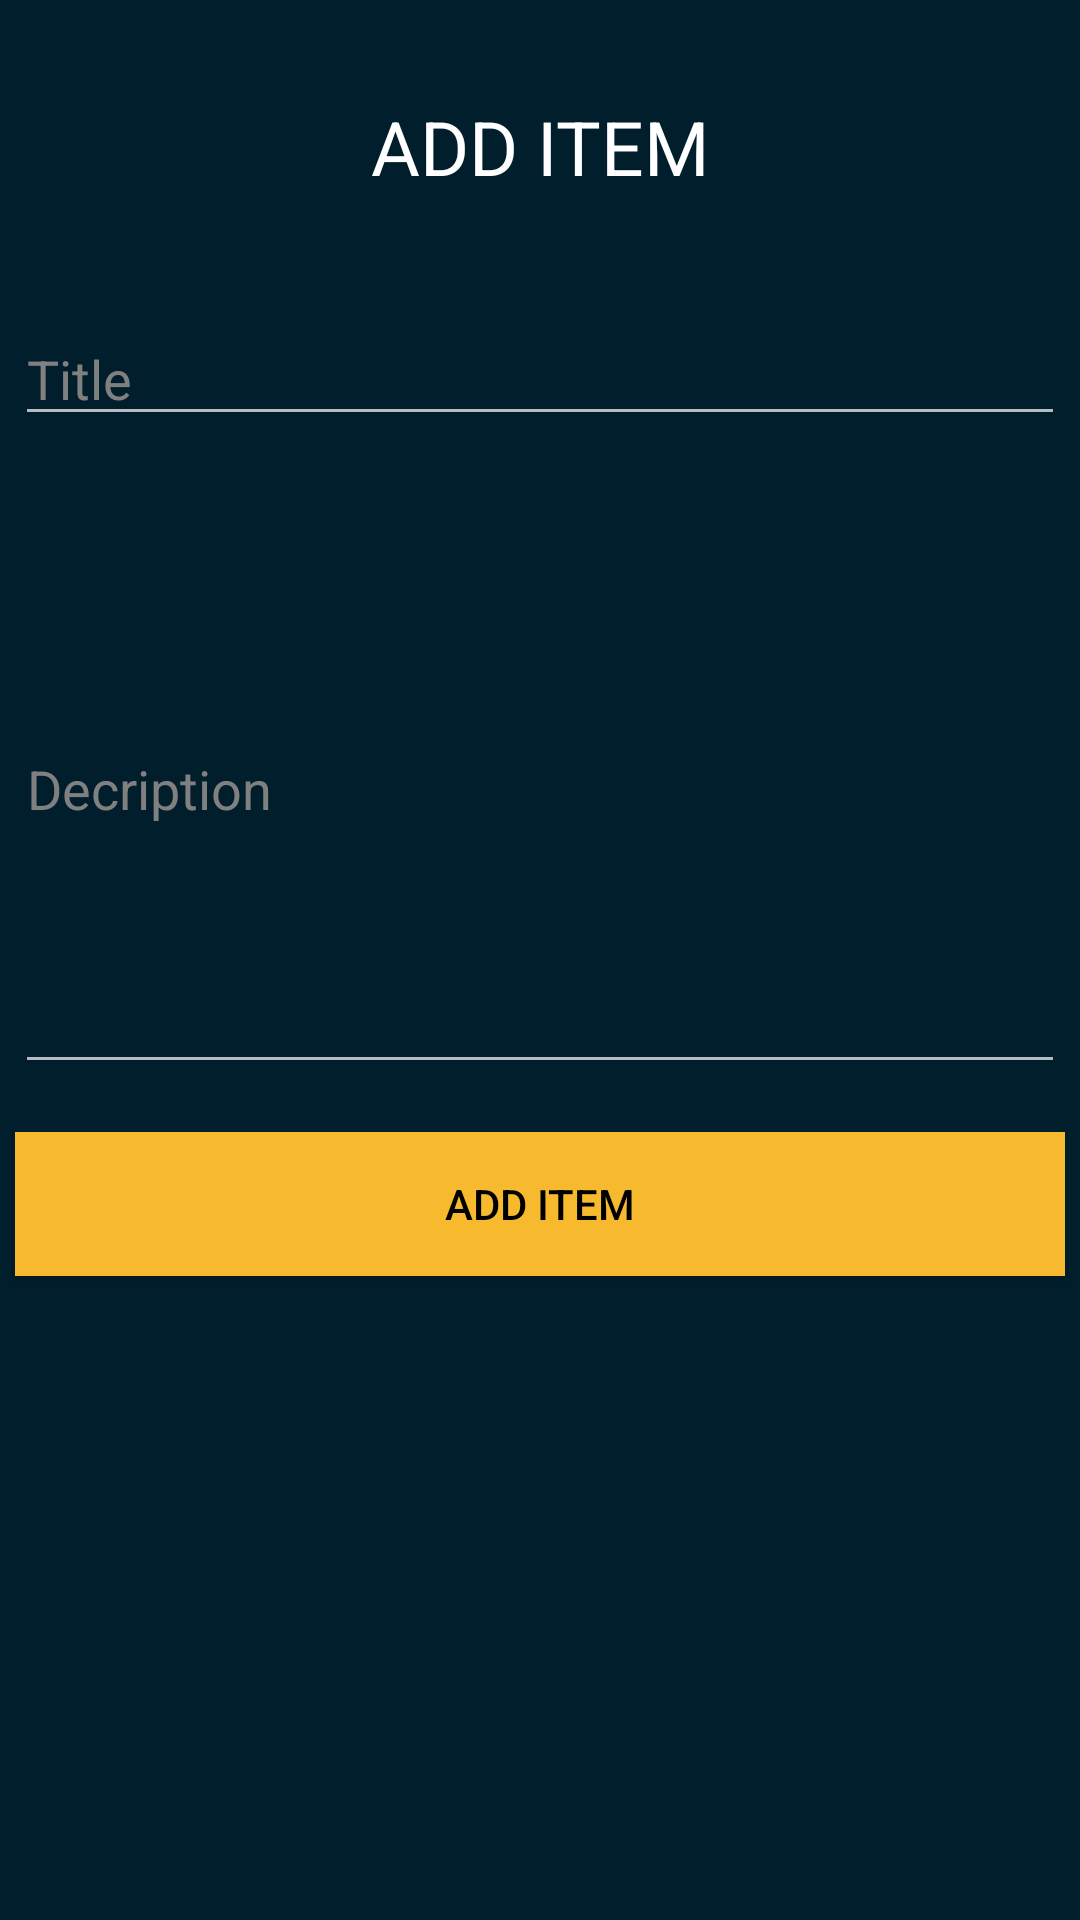

Android layout source for this screen:
<!-- AndroidManifest.xml: application theme Theme.AppCompat.NoActionBar -->
<!-- res/layout/popup_window.xml -->
<?xml version="1.0" encoding="utf-8"?>
<androidx.constraintlayout.widget.ConstraintLayout xmlns:android="http://schemas.android.com/apk/res/android"
    xmlns:app="http://schemas.android.com/apk/res-auto"
    xmlns:tools="http://schemas.android.com/tools"
    android:layout_width="match_parent"
    android:layout_height="match_parent"
    android:background="@color/white"
    tools:context=".popup_window"
    android:backgroundTint="#001E2B"
    >

    <TextView
        android:id="@+id/popup_title"

        android:layout_width="wrap_content"
        android:layout_height="40dp"
        android:layout_marginTop="32dp"
        android:text="ADD ITEM"
        android:textColor="@color/white"
        android:textSize="25dp"
        app:layout_constraintEnd_toEndOf="parent"
        app:layout_constraintStart_toStartOf="parent"
        app:layout_constraintTop_toTopOf="parent" />

    <EditText
        android:id="@+id/popup_add_titile"
        android:layout_width="350dp"
        android:layout_height="wrap_content"
        android:layout_marginTop="32dp"
        android:ems="10"
        android:inputType="textPersonName"

        android:hint="Title"
        android:textColorHint="#808080"
        android:textColor="#F7BA2F"
        app:layout_constraintEnd_toEndOf="@+id/popup_title"
        app:layout_constraintStart_toStartOf="@+id/popup_title"
        app:layout_constraintTop_toBottomOf="@+id/popup_title" />

    <EditText
        android:id="@+id/popup_desc"
        android:layout_width="0dp"
        android:textColor="#F7BA2F"
        android:layout_height="200dp"
        android:layout_marginTop="16dp"
        android:ems="10"
        android:inputType="textPersonName"
        android:textColorHint="#808080"
        android:hint="Decription"
        app:layout_constraintEnd_toEndOf="@+id/popup_add_titile"
        app:layout_constraintStart_toStartOf="@+id/popup_add_titile"
        app:layout_constraintTop_toBottomOf="@+id/popup_add_titile" />

    <Button
        android:id="@+id/popup_add_btn"
        android:layout_width="0dp"
        android:layout_height="wrap_content"
        android:layout_marginTop="16dp"
        android:background="#F7BA2F"
        android:textColor="@color/black"
        android:clickable="true"
        android:onClick="realadd"
        android:text="Add Item"
        app:layout_constraintEnd_toEndOf="@+id/popup_desc"
        app:layout_constraintStart_toStartOf="@+id/popup_desc"
        app:layout_constraintTop_toBottomOf="@+id/popup_desc" />
</androidx.constraintlayout.widget.ConstraintLayout>
<!-- resources referenced by this layout -->
<resources>

  <!-- not gathered from this repository: default colours our renderer supplied (Android Studio template values) -->
  <color name="black">#FF000000</color>
  <color name="white">#FFFFFFFF</color>
</resources>
